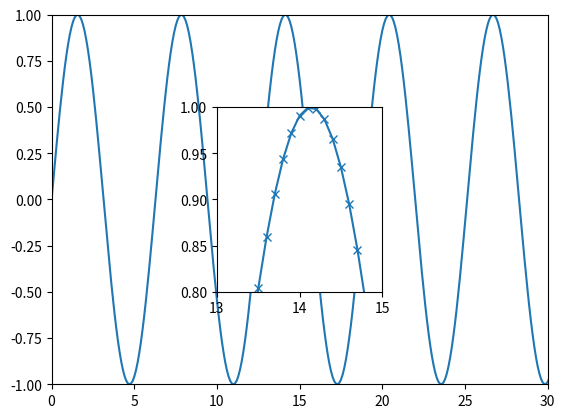

Recreate this plot in Python.
import matplotlib.pyplot as plt
import numpy as np
from mpl_toolkits.axes_grid1.inset_locator import zoomed_inset_axes, mark_inset

ax = plt.subplot(111)
ax.set_xlim(0,30)
ax.set_ylim(-1,1)

x = np.arange(0, 100, 0.1)
y = x
X, Y = np.meshgrid(x, y)

Z = X*Y +X +Y

#ax.contour(X, Y, Z)
ax.plot(x,np.sin(x))

axins = zoomed_inset_axes(ax, 5, loc="center")
axins.plot(x,np.sin(x),marker="x")
#axins.contour(X, Y, Z)
axins.set_xlim(13, 15)
axins.set_ylim(0.8, 1)
mark_inset(ax, axins, loc1=2, loc2=4, fc='none')
#plt.xticks(visible=False)
#plt.yticks(visible=False)

plt.show()
